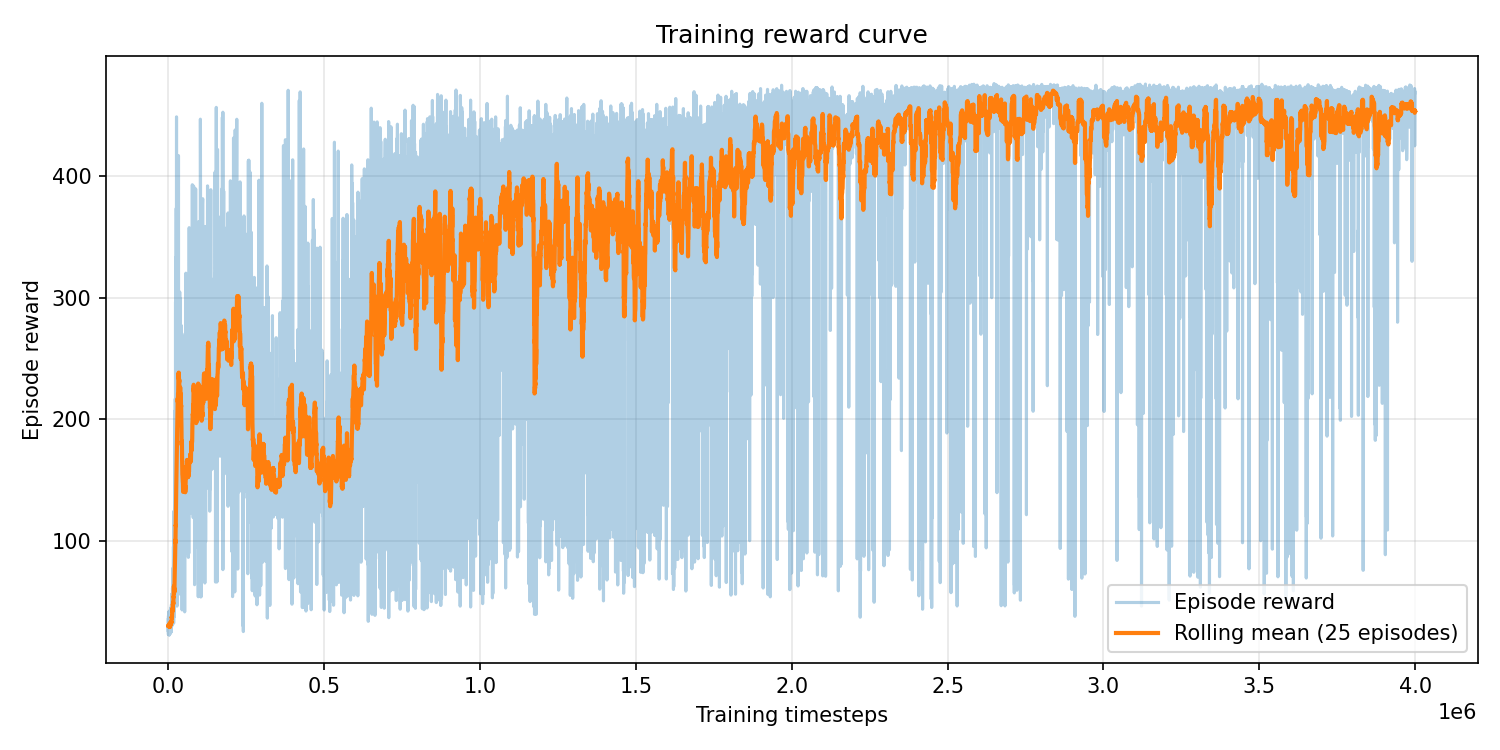

The table this chart was drawn from, first rows:
episode, timestep, reward, episode_length
0, 33, 26.48, 33
1, 73, 31.71, 40
2, 112, 31.97, 39
3, 155, 34.6, 43
4, 197, 36.59, 42
5, 233, 31.01, 36
6, 265, 23.17, 32
7, 301, 28.53, 36
8, 330, 23.77, 29
9, 369, 30.57, 39
10, 400, 25.59, 31
11, 442, 33.8, 42
12, 490, 38.64, 48
13, 528, 29.64, 38
14, 567, 34.18, 39
15, 608, 32.36, 41
16, 647, 30.64, 39
17, 682, 29.01, 35
18, 722, 29.74, 40
19, 760, 31.91, 38
20, 791, 24.3, 31
21, 831, 34.13, 40
22, 864, 25.88, 33
23, 907, 36.85, 43
24, 938, 24.83, 31
25, 976, 33.18, 38
26, 1013, 29.75, 37
27, 1047, 27.79, 34
28, 1079, 27.61, 32
29, 1116, 30.68, 37
30, 1160, 37.3, 44
31, 1206, 32.54, 46
32, 1249, 32.21, 43
33, 1282, 26.48, 33
34, 1328, 36.37, 46
35, 1361, 24.48, 33
36, 1397, 31.14, 36
37, 1442, 36.27, 45
38, 1479, 27.37, 37
39, 1514, 28.17, 35
40, 1558, 36.3, 44
41, 1606, 33.15, 48
42, 1644, 30.8, 38
43, 1690, 39.86, 46
44, 1721, 24.26, 31
45, 1760, 33.06, 39
46, 1795, 25.59, 35
47, 1837, 34.64, 42
48, 1882, 37.12, 45
49, 1916, 27.6, 34
50, 1950, 27.89, 34
51, 1982, 25.59, 32
52, 2024, 27.93, 42
53, 2060, 28.83, 36
54, 2104, 35.08, 44
55, 2138, 27.43, 34
56, 2181, 31.78, 43
57, 2230, 41.87, 49
58, 2270, 29.45, 40
59, 2314, 32.68, 44
... 10,063 more rows
